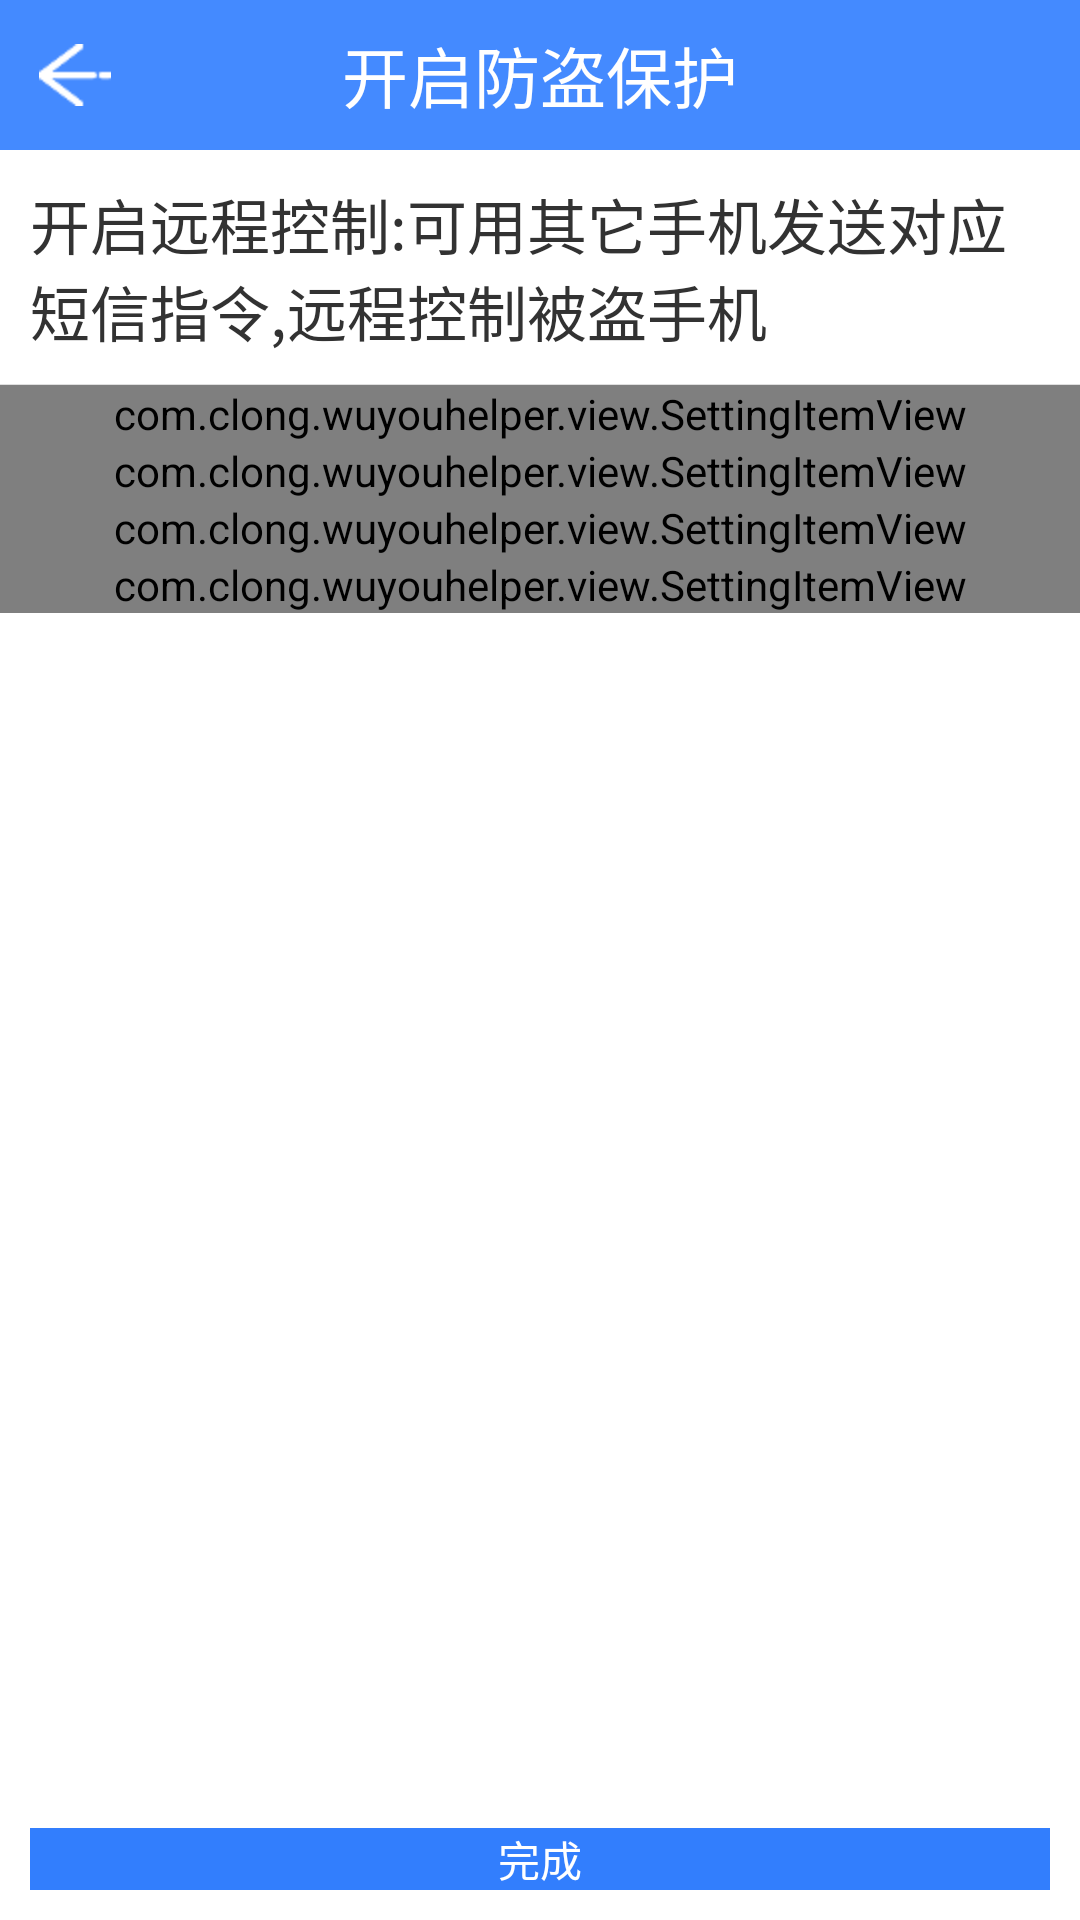

Android layout source for this screen:
<!-- AndroidManifest.xml: application theme AppTheme -->
<!-- res/layout/safe_setup_3.xml -->
<?xml version="1.0" encoding="utf-8"?>

<LinearLayout xmlns:android="http://schemas.android.com/apk/res/android"
    xmlns:long="http://schemas.android.com/apk/res/com.clong.wuyouhelper"
    android:layout_width="match_parent"
    android:layout_height="match_parent"
    android:background="@color/white"
    android:orientation="vertical" >

    <include layout="@layout/safe_setup_public" />

    <TextView
        style="@style/ItemSizeStyle"
        android:layout_width="match_parent"
        android:layout_height="wrap_content"
        android:layout_marginLeft="10dp"
        android:layout_marginRight="10dp"
        android:layout_marginTop="10dp"
        android:drawableLeft="@drawable/protection_setup_step3"
        android:drawablePadding="5dp"
        android:text="@string/safe_setfinish_comments" />

    <TextView
        style="@style/UnderlineStyle"
        android:layout_marginTop="10dp" />

    <com.clong.wuyouhelper.view.SettingItemView
        android:layout_width="match_parent"
        android:layout_height="wrap_content"
        long:desc="@string/safe_tracking_command" >
    </com.clong.wuyouhelper.view.SettingItemView>

    <com.clong.wuyouhelper.view.SettingItemView
        android:layout_width="match_parent"
        android:layout_height="wrap_content"
        long:desc="@string/safe_warning_command" >
    </com.clong.wuyouhelper.view.SettingItemView>

    <com.clong.wuyouhelper.view.SettingItemView
        android:layout_width="match_parent"
        android:layout_height="wrap_content"
        long:desc="@string/safe_wipedata_command" >
    </com.clong.wuyouhelper.view.SettingItemView>

    <com.clong.wuyouhelper.view.SettingItemView
        android:layout_width="match_parent"
        android:layout_height="wrap_content"
        long:desc="@string/safe_lockscreen_command" >
    </com.clong.wuyouhelper.view.SettingItemView>

    <RelativeLayout
        android:layout_width="match_parent"
        android:layout_height="match_parent"
        android:paddingBottom="10dp"
        android:paddingLeft="10dp"
        android:paddingRight="10dp" >

        <Button
            android:layout_width="match_parent"
            android:layout_height="wrap_content"
            android:layout_alignParentBottom="true"
            android:background="@drawable/button_selector"
            android:onClick="setupFinish"
            android:text="@string/safe_setup_finish"
            android:textColor="@color/white" />
    </RelativeLayout>

</LinearLayout>
<!-- res/layout/safe_setup_public.xml (included above) -->
<?xml version="1.0" encoding="utf-8"?>

<RelativeLayout xmlns:android="http://schemas.android.com/apk/res/android"
    android:layout_width="match_parent"
    android:layout_height="wrap_content"
    android:background="@color/white" >

    <TextView
        android:id="@+id/tv_title"
        style="@style/TitleStyle"
        android:text="@string/safe_start" />

    <ImageButton style="@style/BackStyle" />

</RelativeLayout>
<!-- resources referenced by this layout -->
<resources>
  <color name="white">#ffffff</color>
  <!-- drawable button_selector (drawable) -->
  <?xml version="1.0" encoding="UTF-8"?>
  
  <selector xmlns:android="http://schemas.android.com/apk/res/android">
  
      <item android:drawable="@color/main_deep" android:state_pressed="false"/>
      <item android:drawable="@color/main_tran" android:state_pressed="true"/>
  
  </selector>
  <string name="safe_lockscreen_command">远程锁定屏幕:\nsuoding#防盗密码</string>
  <string name="safe_setfinish_comments">开启远程控制:可用其它手机发送对应短信指令,远程控制被盗手机</string>
  <string name="safe_setup_finish">完成</string>
  <string name="safe_start">开启防盗保护</string>
  <string name="safe_tracking_command">追踪手机位置:\nweizhi#防盗密码</string>
  <string name="safe_warning_command">播放报警音乐:\njingbao#防盗密码</string>
  <string name="safe_wipedata_command">远程删除数据:\nshanchu#防盗密码</string>
  <style name="BackStyle">
          <item name="android:layout_width">50dp</item>
          <item name="android:layout_height">50dp</item>
          <item name="android:background">@drawable/item_selector</item>
          <item name="android:onClick">back</item>
          <item name="android:src">@drawable/left</item>
      </style>
  <style name="ItemSizeStyle">
          <item name="android:textSize">20sp</item>
      </style>
  <style name="TitleStyle">
          <item name="android:layout_width">match_parent</item>
          <item name="android:layout_height">50dp</item>
          <item name="android:background">@color/main</item>
          <item name="android:gravity">center</item>
          <item name="android:textColor">@color/white</item>
          <item name="android:textSize">22sp</item>
      </style>
  <style name="UnderlineStyle">
          <item name="android:layout_width">match_parent</item>
          <item name="android:layout_height">0.1dp</item>
          <item name="android:background">@color/transparent_background_underline</item>
      </style>
  <style name="AppTheme" parent="AppBaseTheme">
  
          
          <item name="android:windowNoTitle">true</item>
      </style>
  <color name="main_deep">#327efd</color>
  <color name="main_tran">#387add</color>
  <!-- drawable item_selector (drawable) -->
  <?xml version="1.0" encoding="UTF-8"?>
  
  <selector xmlns:android="http://schemas.android.com/apk/res/android">
  
      <item android:drawable="@android:color/transparent" android:state_pressed="false"/>
      <item android:drawable="@color/transparent_background_twenty" android:state_pressed="true"/>
  
  </selector>
  <!-- drawable left: png bitmap (drawable-hdpi, 15261 bytes) -->
  <color name="main">#448aff</color>
  <color name="transparent_background_underline">#20000000</color>
  <style name="AppBaseTheme" parent="android:Theme.Light">
          
      </style>
  <color name="transparent_background_twenty">#20000000</color>
</resources>
